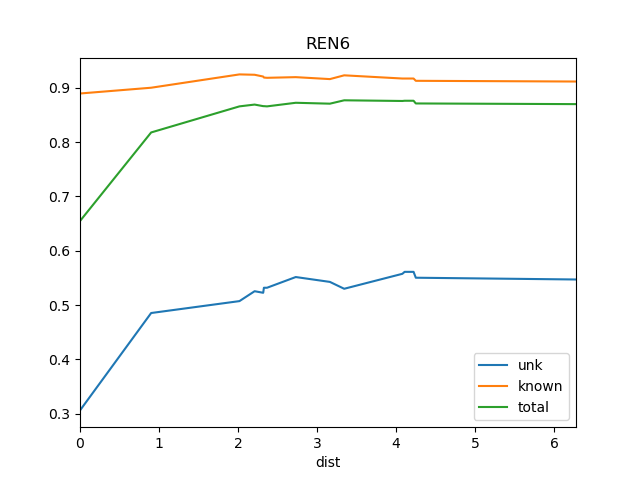

The data file committed next to this chart (first rows):
dist, known, total, train_docs, unk
0.0, 0.8893, 0.6547, {'REN5'}, 0.3063
0.9, 0.8999, 0.8176, {'REN5', 'REN10', 'REN9'}, 0.4854
2.017, 0.9244, 0.8656, {'REN2', 'REN9', 'REN5', 'REN10', 'REN1'…, 0.5073
2.209, 0.9237, 0.8689, {'REN7', 'REN2', 'REN9', 'REN5', 'REN10'…, 0.5255
2.318, 0.9205, 0.866, {'REN8', 'REN7', 'REN2', 'REN5', 'REN10'…, 0.5227
2.327, 0.9186, 0.866, {'REN8', 'REN7', 'REN2', 'REN5', 'REN10'…, 0.5319
2.366, 0.9181, 0.8656, {'REN8', 'REN7', 'REN2', 'WS1', 'REN5', …, 0.5319
2.729, 0.9194, 0.8722, {'REN8', 'REN7', 'REN2', 'WS1', 'REN5', …, 0.5516
3.161, 0.9158, 0.8706, {'REN7', 'REN2', 'REN15', 'REN9', 'WS1',…, 0.5427
3.342, 0.9227, 0.8768, {'REN8', 'REN14', 'REN7', 'REN2', 'REN3'…, 0.53
4.078, 0.9168, 0.8755, {'REN7', 'REN14', 'REN2', 'REN3', 'REN15…, 0.5576
4.106, 0.9168, 0.8759, {'REN8', 'REN7', 'REN14', 'REN2', 'REN3'…, 0.5612
4.22, 0.9168, 0.8759, {'REN7', 'REN14', 'REN2', 'REN15', 'REN9…, 0.5612
4.248, 0.9126, 0.871, {'REN5', 'BS1', 'DSR', 'REN7', 'St2', 'R…, 0.5504
6.275, 0.9113, 0.8697, {'Ko', 'REN5', 'BS1', 'DSR', 'REN7', 'RE…, 0.5471
